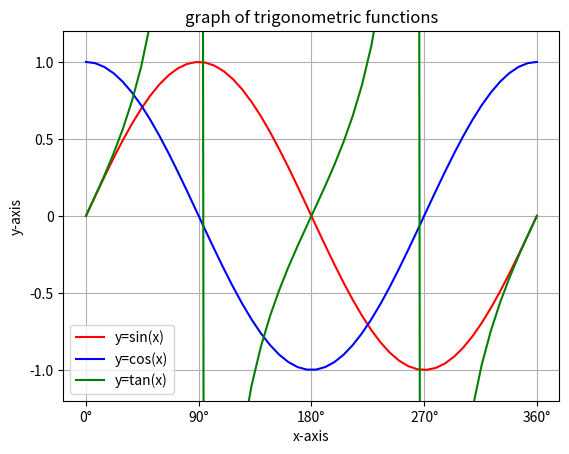

Source code (Python):
import matplotlib.pyplot as plt
import numpy as np

x = np.linspace(0, 2*np.pi)
y1 = np.sin(x)
y2 = np.cos(x)
y3 = np.tan(x)

xlabels = ['0°', '90°', '180°', '270°', '360°']
xpositions = [0, np.pi/2, np.pi, np.pi*3/2, np.pi*2]

ylabels = ['-1.0', '-0.5', '0', '0.5', '1.0']
ypositions = [-1, -0.5, 0, 0.5, 1]


plt.title('graph of trigonometric functions')

plt.xlabel('x-axis')
plt.ylabel('y-axis')

plt.grid(True)

plt.xticks(xpositions, xlabels)
plt.yticks(ypositions, ylabels)

plt.plot(x, y1, color='r', label='y=sin(x)')
plt.plot(x, y2, color='b', label='y=cos(x)')
plt.plot(x, y3, color='g', label='y=tan(x)')

plt.legend(['y=sin(x)', 'y=cos(x)', 'y=tan(x)'])


plt.ylim([-1.2, 1.2])

plt.show()
